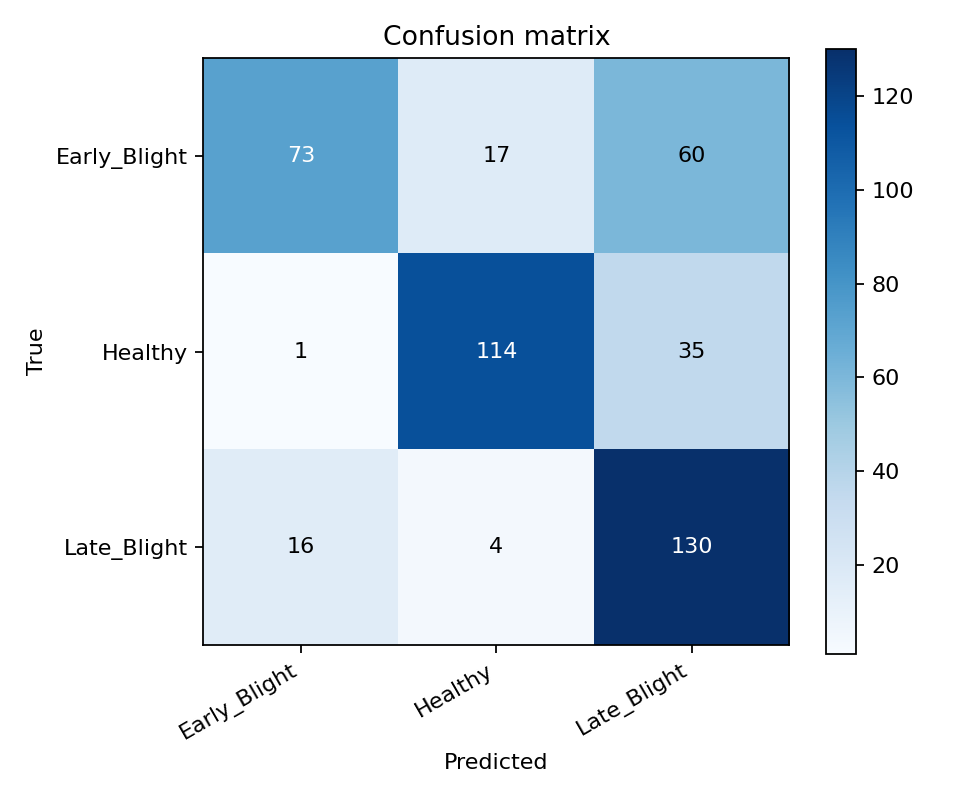

The data file committed next to this chart (first rows):
true/pred, Early_Blight, Healthy, Late_Blight
Early_Blight, 73, 17, 60
Healthy, 1, 114, 35
Late_Blight, 16, 4, 130
